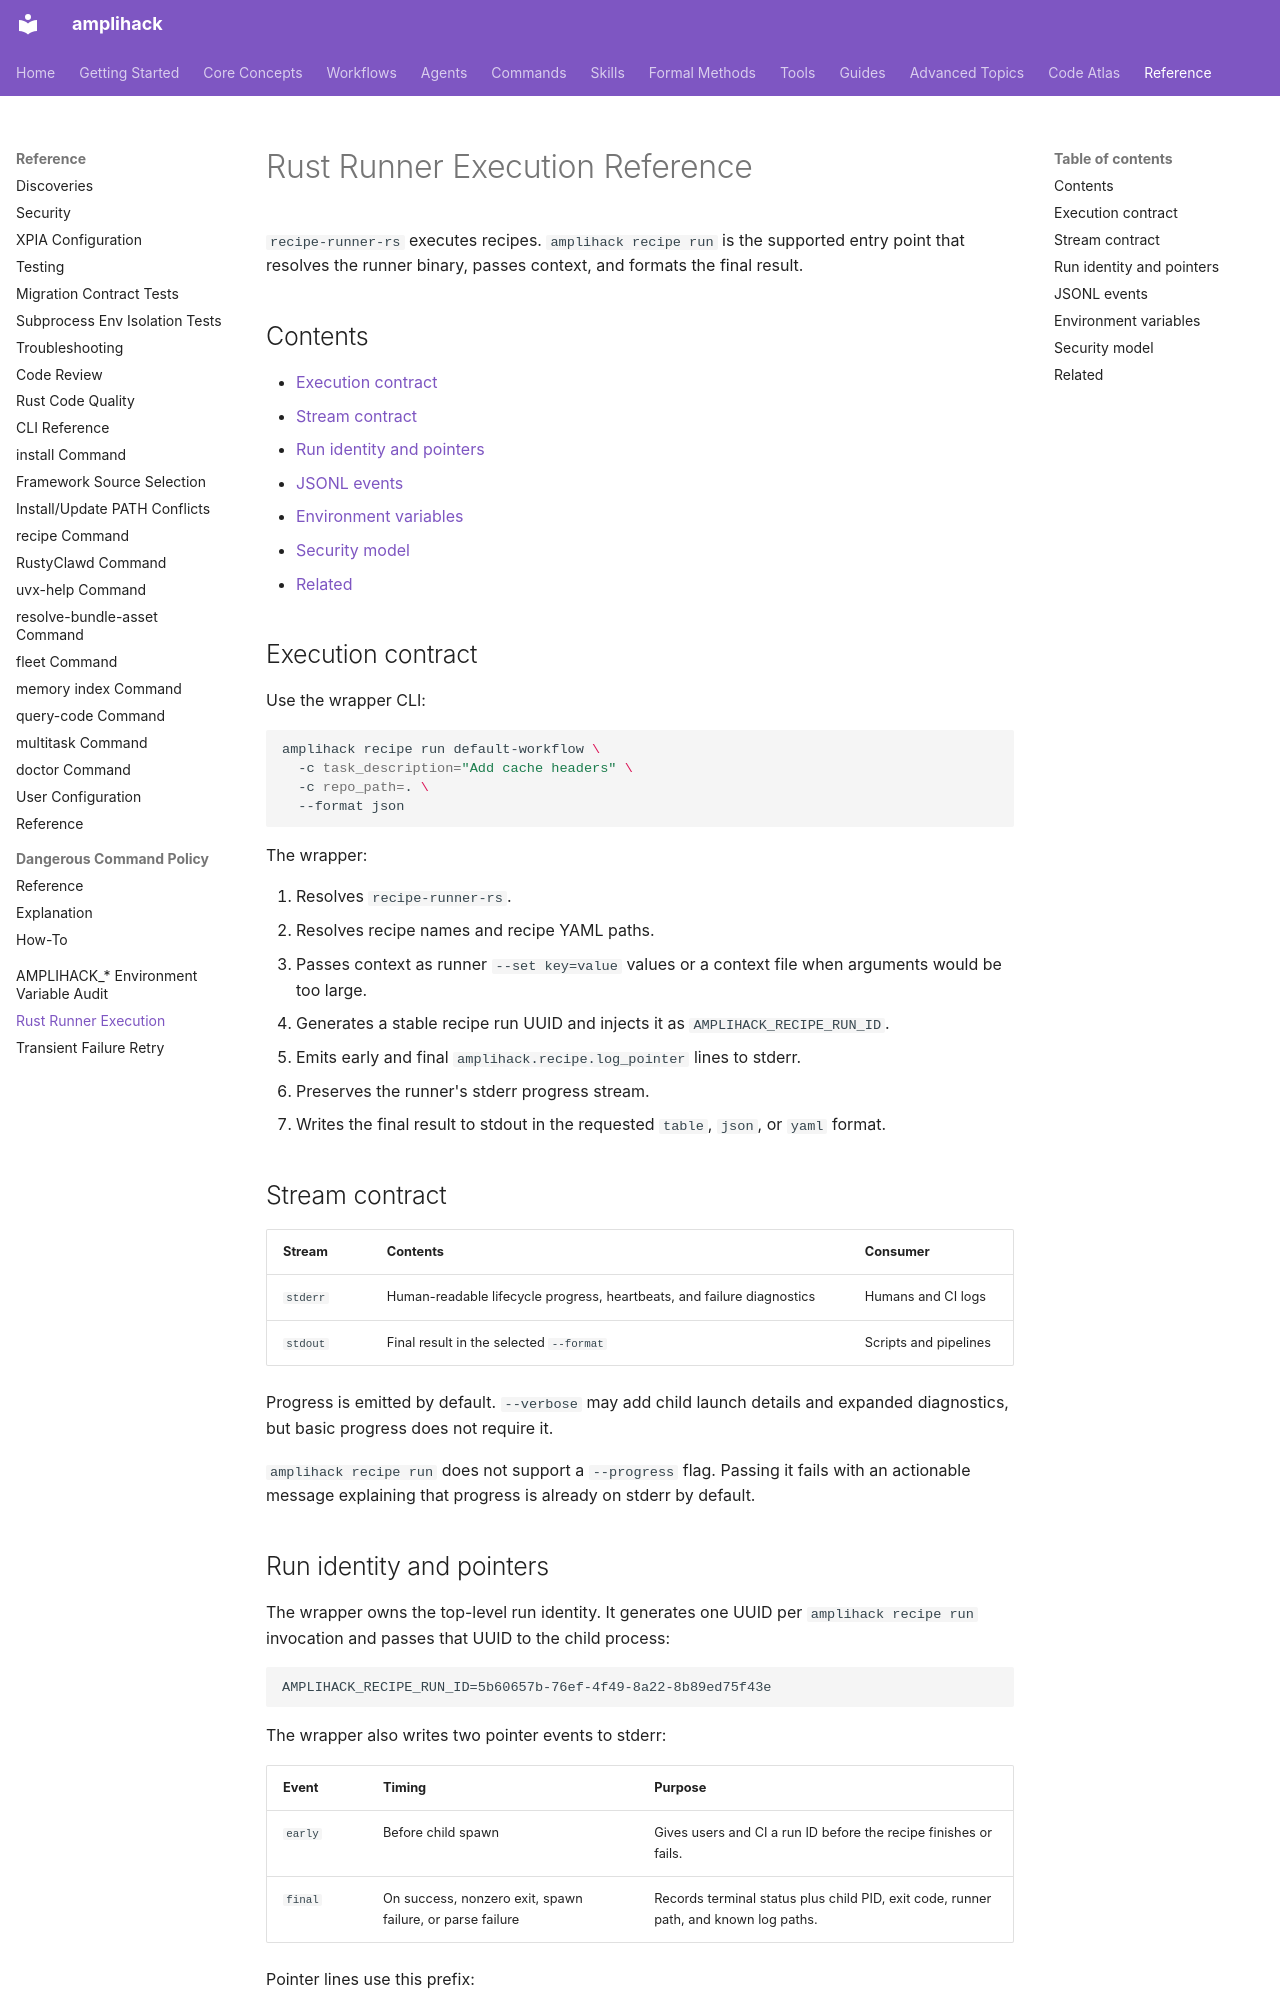

repository: rysweet/amplihack-rs · page: reference/rust-runner-execution/index.html · generator: mkdocs

# Rust Runner Execution Reference

`recipe-runner-rs` executes recipes. `amplihack recipe run` is the supported
entry point that resolves the runner binary, passes context, and formats the
final result.

## Contents

- [Execution contract](#execution-contract)
- [Stream contract](#stream-contract)
- [Run identity and pointers](#run-identity-and-pointers)
- [JSONL events](#jsonl-events)
- [Environment variables](#environment-variables)
- [Security model](#security-model)
- [Related](#related)

## Execution contract

Use the wrapper CLI:

```bash
amplihack recipe run default-workflow \
  -c task_description="Add cache headers" \
  -c repo_path=. \
  --format json
```

The wrapper:

1. Resolves `recipe-runner-rs`.
2. Resolves recipe names and recipe YAML paths.
3. Passes context as runner `--set key=value` values or a context file when
   arguments would be too large.
4. Generates a stable recipe run UUID and injects it as
   `AMPLIHACK_RECIPE_RUN_ID`.
5. Emits early and final `amplihack.recipe.log_pointer` lines to stderr.
6. Preserves the runner's stderr progress stream.
7. Writes the final result to stdout in the requested `table`, `json`, or `yaml`
   format.

## Stream contract

| Stream | Contents | Consumer |
| --- | --- | --- |
| `stderr` | Human-readable lifecycle progress, heartbeats, and failure diagnostics | Humans and CI logs |
| `stdout` | Final result in the selected `--format` | Scripts and pipelines |

Progress is emitted by default. `--verbose` may add child launch details and
expanded diagnostics, but basic progress does not require it.

`amplihack recipe run` does not support a `--progress` flag. Passing it fails
with an actionable message explaining that progress is already on stderr by
default.

## Run identity and pointers

The wrapper owns the top-level run identity. It generates one UUID per
`amplihack recipe run` invocation and passes that UUID to the child process:

```text
AMPLIHACK_RECIPE_RUN_ID=5b60657b-76ef-4f49-8a22-8b89ed75f43e
```

The wrapper also writes two pointer events to stderr:

| Event | Timing | Purpose |
| --- | --- | --- |
| `early` | Before child spawn | Gives users and CI a run ID before the recipe finishes or fails. |
| `final` | On success, nonzero exit, spawn failure, or parse failure | Records terminal status plus child PID, exit code, runner path, and known log paths. |

Pointer lines use this prefix:

```text
amplihack.recipe.log_pointer {"schema_version":1,"event":"final","run_id":"5b60657b-76ef-4f49-8a22-8b89ed75f43e","status":"success"}
```

See [Recipe Run Correlation Reference](./recipe-run-correlation.md) for the full
schema and metadata rules.
